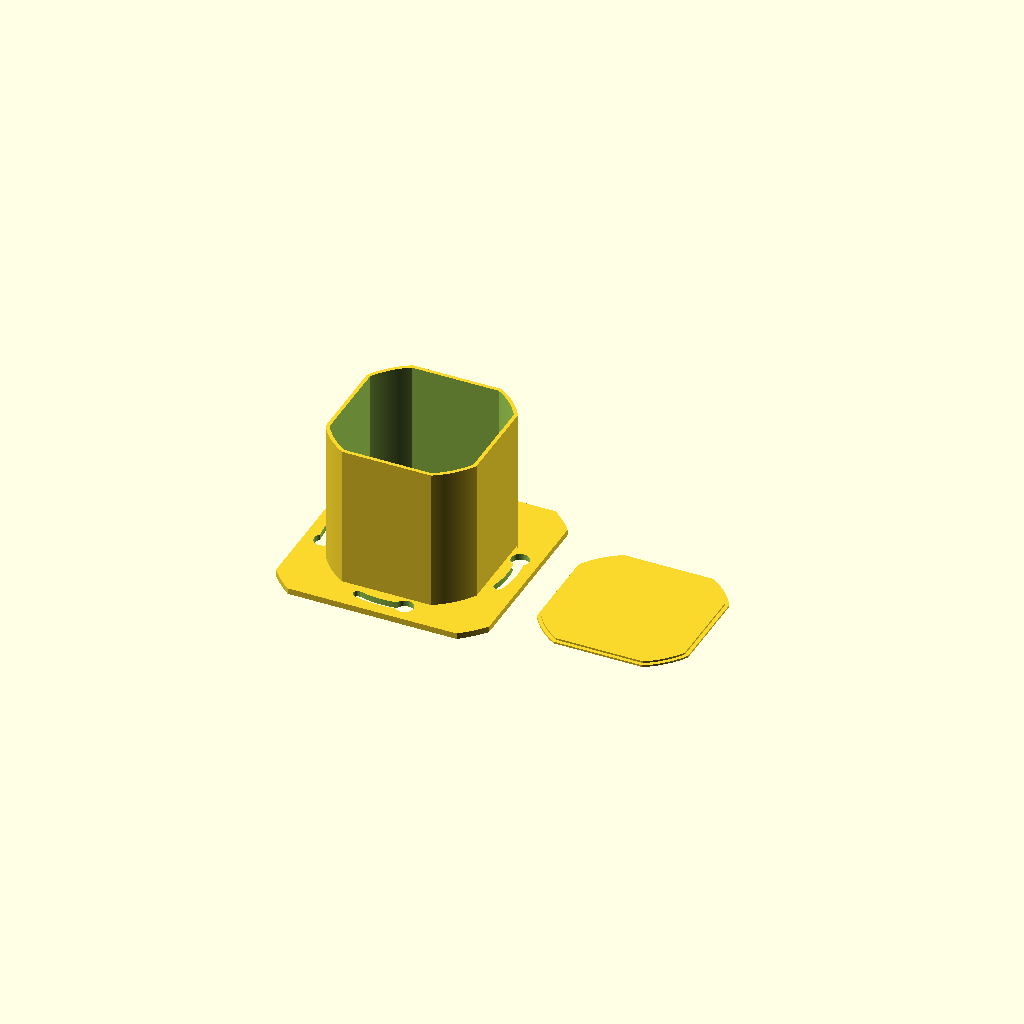
Cell 1: the model at its default parameters.
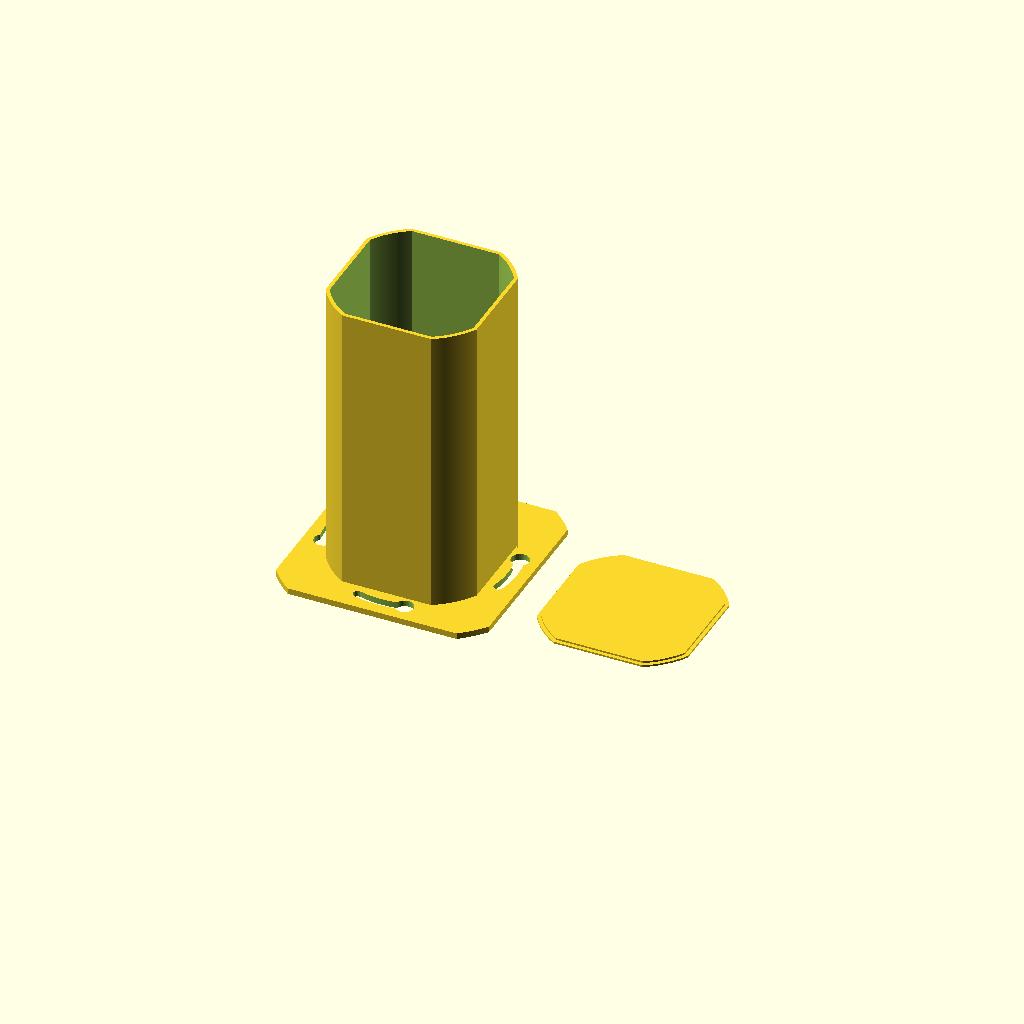
Cell 2 — BOX_HEIGHT set to 100, the other parameters unchanged.
All cells are drawn from one camera (rotation 55°, 0°, 25°, orthographic, colour scheme Cornfield), so only the parameter changes between them.
The OpenSCAD source (inputs/thingiverse/files/thing-3086576/files/up-gehaeuse.scad):
PLATE_THICKNESS = 2.0;
LID_THICKNESS = 1.2;
WALL_THICKNESS = 1.2;
BOX_HEIGHT = 50;
USE_MOUNTHOLE_MODULE = 3;

$fn=0;
$fa=0.5;
$fs=0.5;

module dose() {
    difference() {
        union(){
            linear_extrude(BOX_HEIGHT-(LID_THICKNESS/2.0)){
                intersection() {
                    circle(d=58);
                    square([50,50], center=true);
                }
            }
        }
        union(){
            translate([0,0,-.1])
            linear_extrude(BOX_HEIGHT+0.2){
                intersection() {
                    circle(d=58-(2*WALL_THICKNESS));
                    square([50-(2*WALL_THICKNESS), 50-(2*WALL_THICKNESS)], center=true);
                }
            }
        }
    }
}

module mount_hole1() {
    rotate([0,0,-15]) {
        translate([0,0,1]) {
            union() {
                rotate_extrude(angle=30){
                    translate([30,0,0]) {
                        square([3,2], center=true);
                    }
                }
                translate([30,0,-1]) {
                    cylinder(d=3,h=2);
                }

                rotate([0,0,30]) {
                    translate([30,0,-1]) {
                        cylinder(d=6,h=2);
                    }
                }
            }
        }
    }
}

module mount_hole2() {
    translate([30,0,-0.1]) {
        linear_extrude(PLATE_THICKNESS+0.2) {
            import("up_gehaeuse_mounting_hole.dxf");
        }
    }
}

module mount_hole3() {
    linear_extrude(PLATE_THICKNESS+0.2) {
        rotate([0,0,-15]) {
            intersection(){
                difference() {
                    circle(r=31.5);
                    circle(r=28.5);
                }
                polygon([[0,0],[40,0],[40,20],[0,0]]);
            }
            translate([30,0,0]) {
                circle(d=3);
            }
            rotate([0,0,30]) {
                translate([30,0,0]) {
                    circle(d=6);
                }
            }
        }
    }
}

module mount_holes() {
    for (i=[0:90:360]) {
        rotate([0,0,i]) {
            if (USE_MOUNTHOLE_MODULE == 1) {
                mount_hole1();
            }
            if (USE_MOUNTHOLE_MODULE == 2) {
                mount_hole2();
            }
            if (USE_MOUNTHOLE_MODULE == 3) {
                mount_hole3();
            }
        }
    }
}

module plate() {
    linear_extrude(PLATE_THICKNESS){
        difference(){
            intersection(){
                square([70.5,70.5], center=true);
                circle(d=90);
            }
            intersection(){
                circle(d=58);
                square([50,50], center=true);
            }
        }
    }
}


module deckel(){
    linear_extrude(LID_THICKNESS / 2.0){
        intersection() {
            circle(d=58);
            square([50,50], center=true);
        }
    }
    linear_extrude(LID_THICKNESS){
        intersection() {
            circle(d=58-(2*WALL_THICKNESS));
            square([50-(2*WALL_THICKNESS),50-(2*WALL_THICKNESS)], center=true);
        }
    }
}

module dose_komplett() {
    difference(){
        plate();
        translate([0,0,-.1]) {
            mount_holes();
        }
    }
    dose();
}

dose_komplett();
translate([70,0,0]) {
    deckel();
}
Parameter table extracted from the source (name, type, default, range or options):
PLATE_THICKNESS: number, default 2
LID_THICKNESS: number, default 1.2
WALL_THICKNESS: number, default 1.2
BOX_HEIGHT: number, default 50
USE_MOUNTHOLE_MODULE: number, default 3
